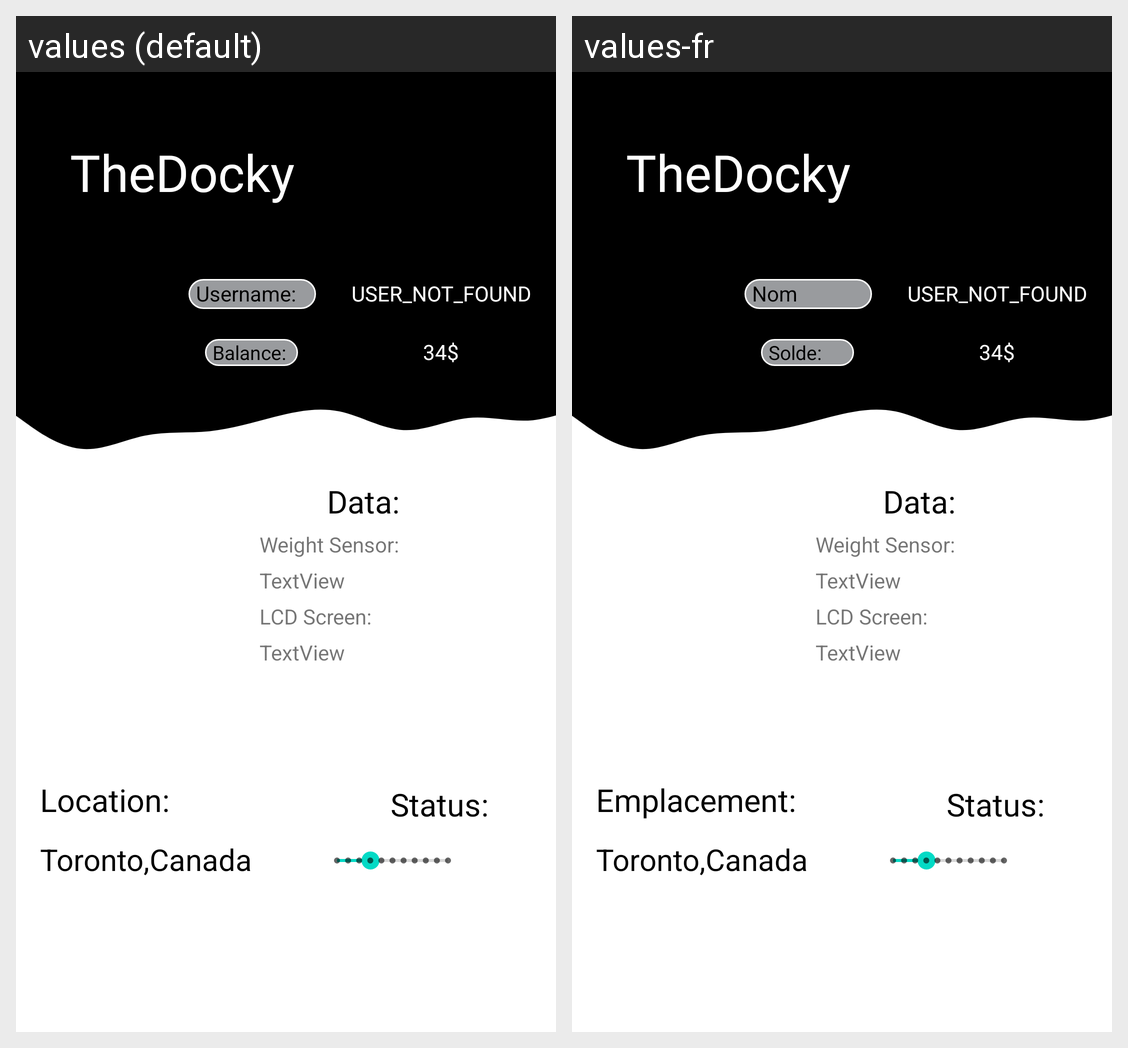

Strings drawn on this Android screen and how each of the app's shown locales translates them:
Android screen res/layout/fragment_home.xml rendered under 2 locales, left to right: values (default), values-fr. Device: Nexus 5 (rendered at 1080×1920; each locale shown at half size, 540×960, under a caption strip naming it); theme Theme.TheDocky.
Strings drawn on this screen, with the default value and each locale's value (text and hints the layout hard-codes, and strings that could not be matched under every locale, appear in the picture but are not listed):

app_name
  values: TheDocky
  values-fr: TheDocky  [not translated; the default value is used]

home_username
  values: Username:
  values-fr: Nom d'utilisateur:

home_balance
  values: Balance:
  values-fr: Solde:

loc_bike
  values: Location:
  values-fr: Emplacement:

status_text
  values: Status:
  values-fr: Status:  [not translated; the default value is used]

data_field
  values: Data:
  values-fr: Data:  [not translated; the default value is used]

weight_sen
  values: Weight Sensor:
  values-fr: Weight Sensor:  [not translated; the default value is used]

lcd_screen
  values: LCD Screen:
  values-fr: LCD Screen:  [not translated; the default value is used]
